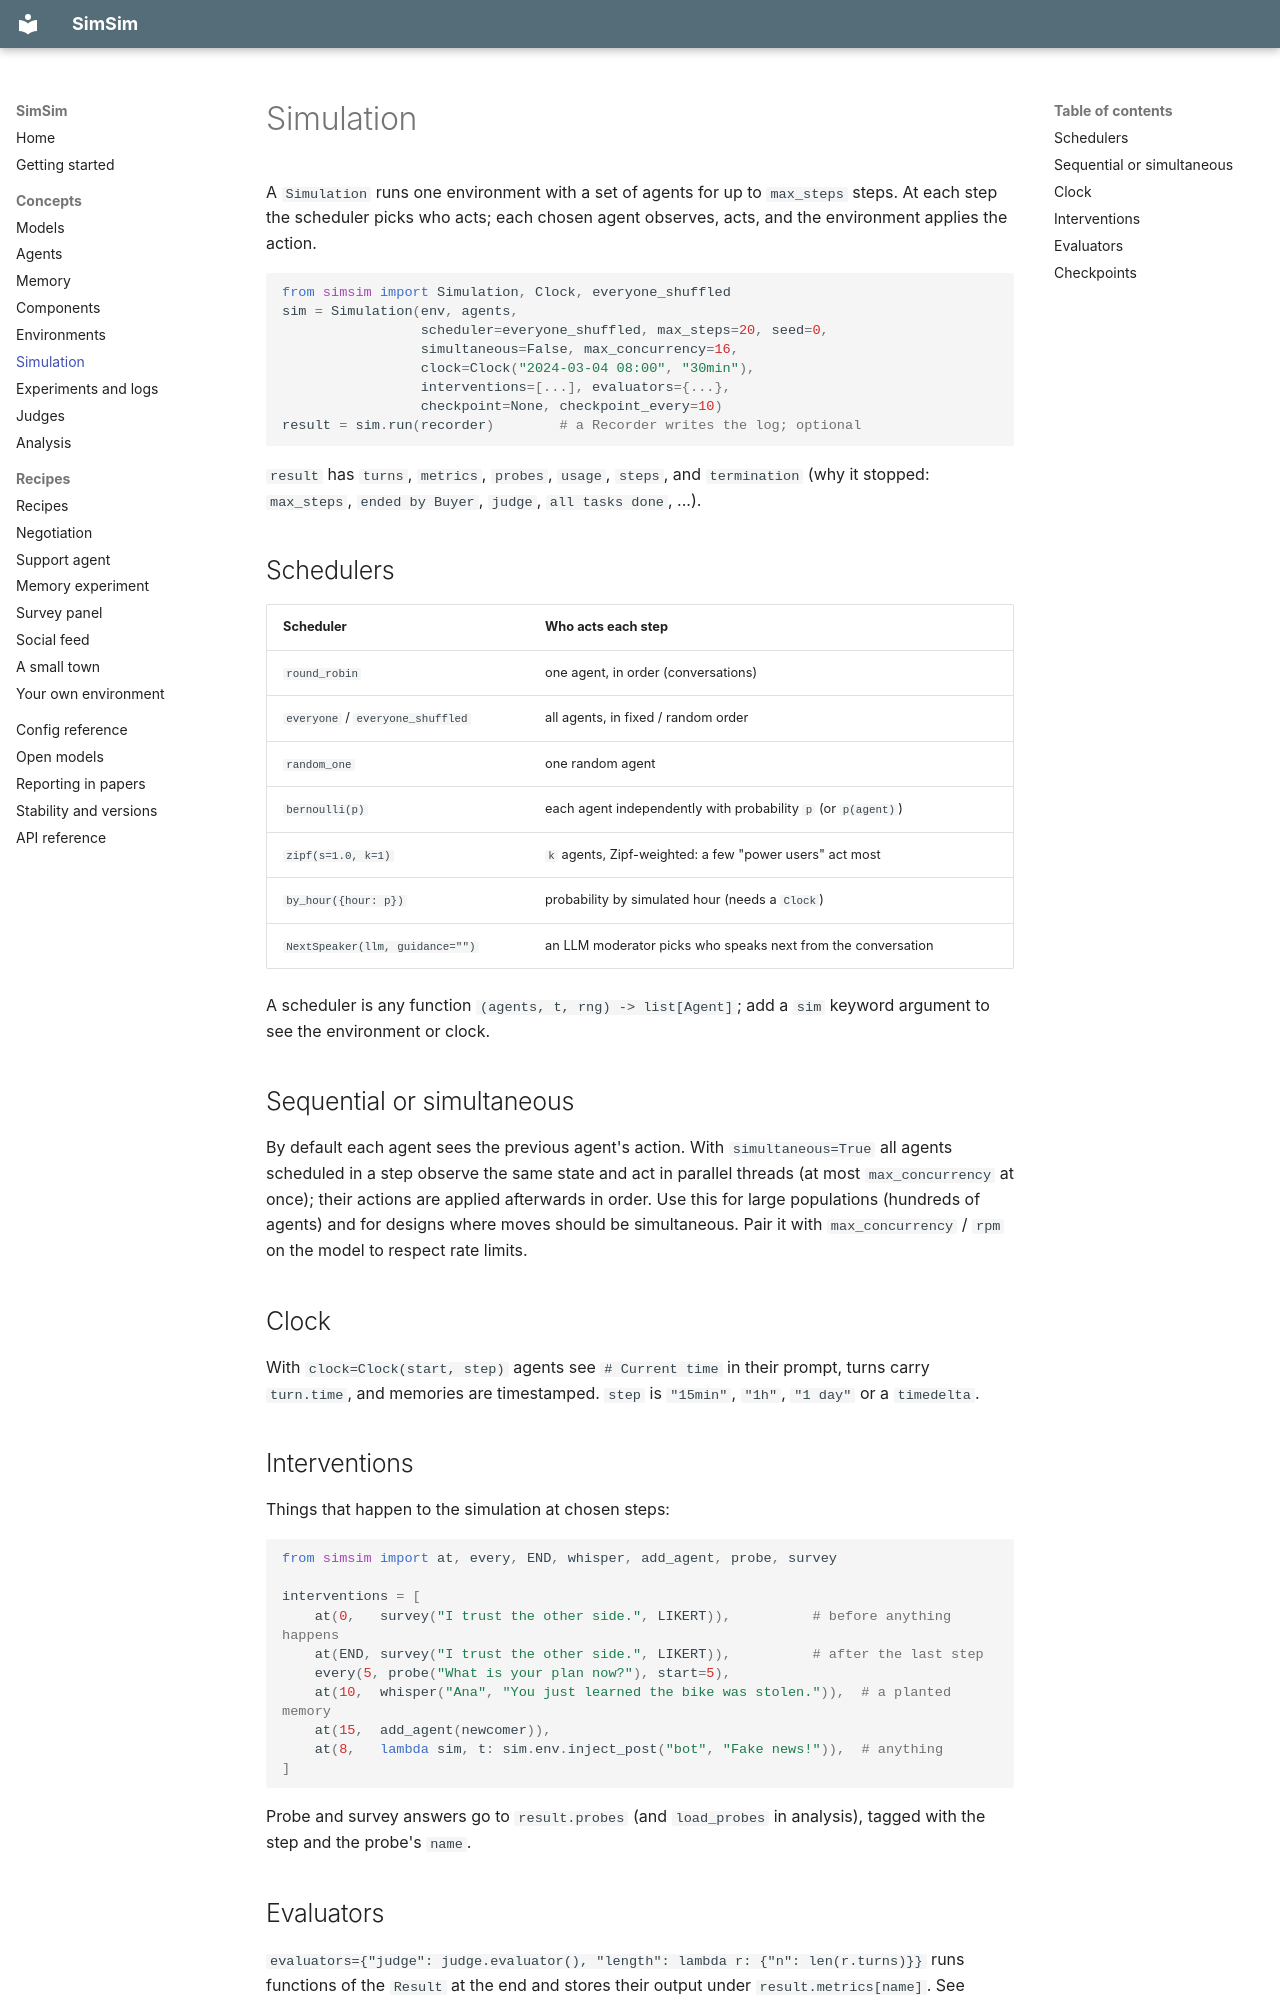

repository: chahatraj/SimSim · page: concepts/simulation/index.html · generator: mkdocs

# Simulation

A `Simulation` runs one environment with a set of agents for up to `max_steps`
steps. At each step the scheduler picks who acts; each chosen agent observes,
acts, and the environment applies the action.

```python
from simsim import Simulation, Clock, everyone_shuffled
sim = Simulation(env, agents,
                 scheduler=everyone_shuffled, max_steps=20, seed=0,
                 simultaneous=False, max_concurrency=16,
                 clock=Clock("2024-03-04 08:00", "30min"),
                 interventions=[...], evaluators={...},
                 checkpoint=None, checkpoint_every=10)
result = sim.run(recorder)        # a Recorder writes the log; optional
```

`result` has `turns`, `metrics`, `probes`, `usage`, `steps`, and `termination`
(why it stopped: `max_steps`, `ended by Buyer`, `judge`, `all tasks done`, ...).

## Schedulers

| Scheduler | Who acts each step |
|---|---|
| `round_robin` | one agent, in order (conversations) |
| `everyone` / `everyone_shuffled` | all agents, in fixed / random order |
| `random_one` | one random agent |
| `bernoulli(p)` | each agent independently with probability `p` (or `p(agent)`) |
| `zipf(s=1.0, k=1)` | `k` agents, Zipf-weighted: a few "power users" act most |
| `by_hour({hour: p})` | probability by simulated hour (needs a `Clock`) |
| `NextSpeaker(llm, guidance="")` | an LLM moderator picks who speaks next from the conversation |

A scheduler is any function `(agents, t, rng) -> list[Agent]`; add a `sim`
keyword argument to see the environment or clock.

## Sequential or simultaneous

By default each agent sees the previous agent's action. With `simultaneous=True`
all agents scheduled in a step observe the same state and act in parallel threads
(at most `max_concurrency` at once); their actions are applied afterwards in
order. Use this for large populations (hundreds of agents) and for designs where
moves should be simultaneous. Pair it with `max_concurrency` / `rpm` on the model
to respect rate limits.

## Clock

With `clock=Clock(start, step)` agents see `# Current time` in their prompt,
turns carry `turn.time`, and memories are timestamped. `step` is `"15min"`,
`"1h"`, `"1 day"` or a `timedelta`.

## Interventions

Things that happen to the simulation at chosen steps:

```python
from simsim import at, every, END, whisper, add_agent, probe, survey

interventions = [
    at(0,   survey("I trust the other side.", LIKERT)),          # before anything happens
    at(END, survey("I trust the other side.", LIKERT)),          # after the last step
    every(5, probe("What is your plan now?"), start=5),
    at(10,  whisper("Ana", "You just learned the bike was stolen.")),  # a planted memory
    at(15,  add_agent(newcomer)),
    at(8,   lambda sim, t: sim.env.inject_post("bot", "Fake news!")),  # anything
]
```

Probe and survey answers go to `result.probes` (and `load_probes` in analysis),
tagged with the step and the probe's `name`.
